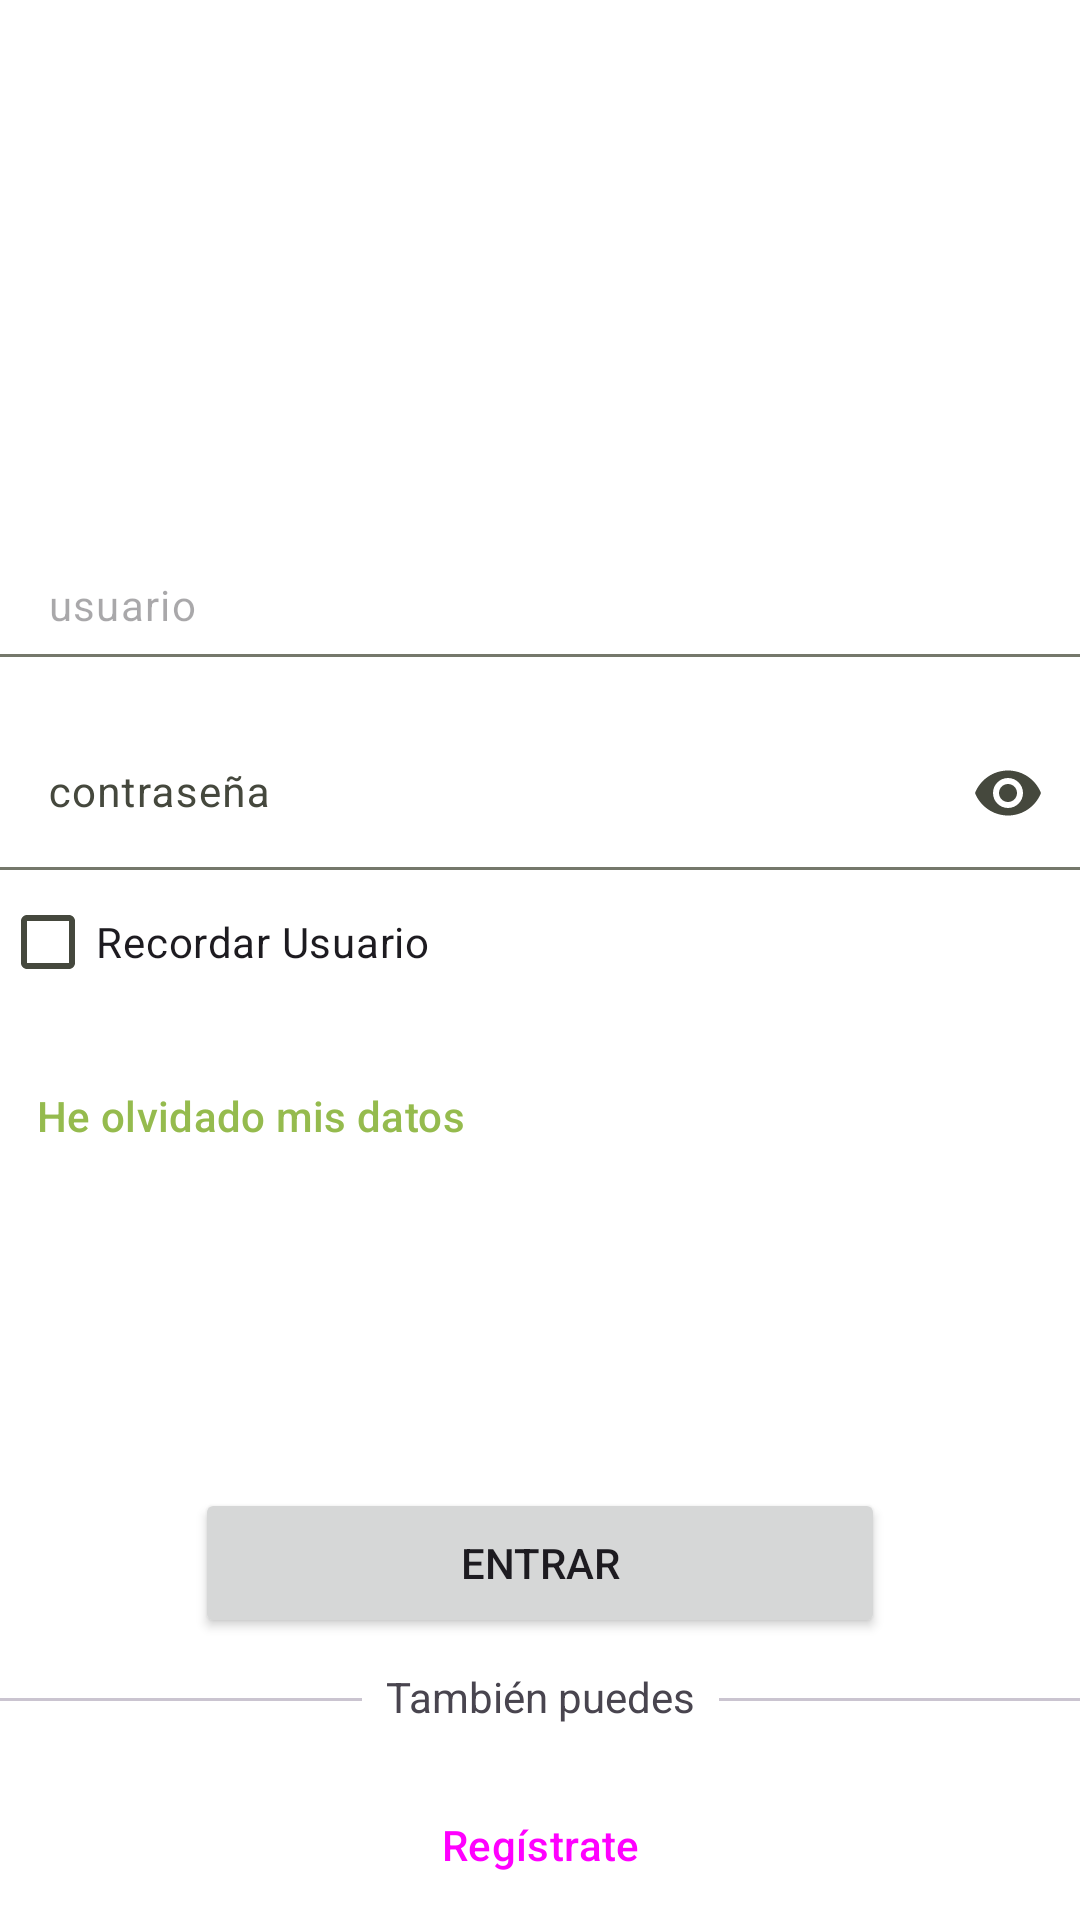

The Android layout XML behind this screen, and the referenced resources:
<!-- AndroidManifest.xml: application theme Base.Theme.FacturasTFC -->
<!-- res/layout/activity_login.xml -->
<?xml version="1.0" encoding="utf-8"?>
<androidx.constraintlayout.widget.ConstraintLayout xmlns:android="http://schemas.android.com/apk/res/android"
    xmlns:app="http://schemas.android.com/apk/res-auto"
    xmlns:tools="http://schemas.android.com/tools"
    android:id="@+id/main"
    android:layout_width="match_parent"
    android:layout_height="match_parent"
    tools:context=".ui.activities.LoginActivity">

    <ImageView
        android:id="@+id/ivIberdrolaLogo"
        android:layout_width="197dp"
        android:layout_height="68dp"
        app:layout_constraintBottom_toTopOf="@+id/spaceTop"
        app:layout_constraintEnd_toEndOf="parent"
        app:layout_constraintStart_toStartOf="parent"
        app:layout_constraintTop_toTopOf="parent"
        app:srcCompat="@drawable/ic_logo_iberdrola_cli" />

    <com.google.android.material.textfield.TextInputLayout

        android:id="@+id/userInputText"
        style="@style/Widget.Material3.TextInputLayout.FilledBox.Dense"
        android:layout_width="match_parent"
        android:layout_height="wrap_content"
        android:textSize="14dp"
        app:boxBackgroundColor="@android:color/transparent"
        app:hintEnabled="false"
        app:layout_constraintBottom_toTopOf="@+id/inputTextPasword"
        app:layout_constraintEnd_toEndOf="parent"
        app:layout_constraintStart_toStartOf="parent"
        app:layout_constraintTop_toBottomOf="@+id/spaceTop">


        <com.google.android.material.textfield.TextInputEditText
            android:id="@+id/userEditText"
            android:inputType="textEmailAddress"
            android:layout_width="match_parent"
            android:layout_height="wrap_content"
            android:hint="usuario"
            android:textSize="14sp" />

    </com.google.android.material.textfield.TextInputLayout>


    <com.google.android.material.textfield.TextInputLayout
        android:id="@+id/inputTextPasword"
        style="@style/Widget.Material3.TextInputLayout.FilledBox.Dense"
        android:layout_width="match_parent"
        android:layout_height="wrap_content"
        android:layout_marginTop="20dp"
        android:inputType="textPassword"
        android:textSize="14dp"
        app:boxBackgroundColor="@android:color/transparent"
        app:endIconMode="password_toggle"
        app:layout_constraintBottom_toTopOf="@+id/checkBoxRememberPassword"
        app:layout_constraintEnd_toEndOf="parent"
        app:layout_constraintStart_toStartOf="parent"
        app:layout_constraintTop_toBottomOf="@+id/userInputText">

        <com.google.android.material.textfield.TextInputEditText
            android:id="@+id/editTextPasword"
            android:inputType="textPassword"
            android:layout_width="match_parent"
            android:layout_height="wrap_content"
            android:hint="@string/login_screen_password_hint"
            android:textSize="14sp" />
    </com.google.android.material.textfield.TextInputLayout>


    <com.google.android.material.button.MaterialButton
        android:id="@+id/buttonForgotPassword"
        style="@style/Widget.Material3.Button.TextButton.Icon"
        android:layout_width="wrap_content"
        android:layout_height="wrap_content"
        android:layout_marginTop="10dp"
        android:text="@string/login_screen_forget_data_button_text"
        android:textSize="14dp"
        app:layout_constraintBottom_toTopOf="@+id/spaceBottom"
        app:layout_constraintStart_toStartOf="@+id/checkBoxRememberPassword"
        app:layout_constraintTop_toBottomOf="@+id/checkBoxRememberPassword" />


    <CheckBox
        android:id="@+id/checkBoxRememberPassword"
        android:layout_width="wrap_content"
        android:layout_height="wrap_content"
        android:buttonTint="@color/greenProject"
        android:text="@string/login_screen_remember_user_checkbox_text"
        app:layout_constraintBottom_toTopOf="@+id/buttonForgotPassword"
        app:layout_constraintStart_toStartOf="@+id/inputTextPasword"
        app:layout_constraintTop_toBottomOf="@+id/inputTextPasword" />

    <Button
        android:id="@+id/buttonEnter"
        android:layout_width="230dp"
        android:layout_height="50dp"
        android:text="@string/login_screen_enter_button_text"
        android:textSize="14sp"
        app:layout_constraintBottom_toTopOf="@+id/tvAlso"
        app:layout_constraintEnd_toEndOf="parent"
        app:layout_constraintStart_toStartOf="parent"
        app:layout_constraintTop_toBottomOf="@+id/spaceBottom"
        tools:layout_editor_absoluteY="539dp" />

    <Button
        android:id="@+id/buttonRegister"
        style="@style/Widget.Material3.Button.OutlinedButton"
        android:layout_width="230dp"
        android:layout_height="50dp"
        android:layout_marginTop="15dp"
        android:text="@string/login_screen_register_button_text"
        android:textSize="14dp"
        app:layout_constraintBottom_toBottomOf="parent"
        app:layout_constraintEnd_toEndOf="parent"
        app:layout_constraintStart_toStartOf="parent"
        app:layout_constraintTop_toBottomOf="@+id/tvAlso"
        app:strokeColor="@color/greenProject" />
    " />

    <com.google.android.material.divider.MaterialDivider
        android:id="@+id/dividerLeft"
        android:layout_width="0dp"
        android:layout_height="1dp"
        android:layout_marginTop="20dp"
        app:layout_constraintEnd_toStartOf="@+id/tvAlso"
        app:layout_constraintHorizontal_bias="0.5"
        app:layout_constraintStart_toStartOf="parent"
        app:layout_constraintTop_toBottomOf="@+id/buttonEnter" />

    <com.google.android.material.divider.MaterialDivider
        android:id="@+id/dividerRight"
        android:layout_width="0dp"
        android:layout_height="1dp"
        android:layout_marginTop="20dp"
        app:layout_constraintEnd_toEndOf="parent"
        app:layout_constraintHorizontal_bias="0.5"
        app:layout_constraintStart_toEndOf="@+id/tvAlso"
        app:layout_constraintTop_toBottomOf="@+id/buttonEnter" />

    <TextView
        android:id="@+id/tvAlso"
        android:layout_width="wrap_content"
        android:layout_height="wrap_content"
        android:layout_marginHorizontal="8dp"
        android:layout_marginTop="10dp"
        android:text="@string/login_screen_also_text"
        android:textSize="14dp"
        app:layout_constraintBottom_toTopOf="@+id/buttonRegister"
        app:layout_constraintEnd_toStartOf="@+id/dividerRight"
        app:layout_constraintHorizontal_bias="0.5"
        app:layout_constraintStart_toEndOf="@+id/dividerLeft"
        app:layout_constraintTop_toBottomOf="@+id/buttonEnter" />

    <Space
        android:id="@+id/spaceTop"
        android:layout_width="match_parent"
        android:layout_height="0dp"
        app:layout_constraintBottom_toTopOf="@+id/userInputText"
        app:layout_constraintEnd_toEndOf="parent"
        app:layout_constraintStart_toStartOf="parent"
        app:layout_constraintTop_toBottomOf="@+id/ivIberdrolaLogo" />

    <Space
        android:id="@+id/spaceBottom"
        android:layout_width="match_parent"
        android:layout_height="0dp"
        app:layout_constraintBottom_toTopOf="@+id/buttonEnter"
        app:layout_constraintEnd_toEndOf="parent"
        app:layout_constraintStart_toStartOf="parent"
        app:layout_constraintTop_toBottomOf="@+id/buttonForgotPassword" />


</androidx.constraintlayout.widget.ConstraintLayout>
<!-- resources referenced by this layout -->
<resources>
  <color name="greenProject">#95bb4e</color>
  <string name="login_screen_also_text">También puedes</string>
  <string name="login_screen_enter_button_text">Entrar</string>
  <string name="login_screen_forget_data_button_text">He olvidado mis datos</string>
  <string name="login_screen_password_hint">contraseña</string>
  <string name="login_screen_register_button_text">Regístrate</string>
  <string name="login_screen_remember_user_checkbox_text">Recordar Usuario</string>
  <color name="md_theme_light_primary">#95bb4e</color>
  <color name="md_theme_light_onPrimary">#FFFFFF</color>
  <color name="md_theme_light_primaryContainer">#C8F07C</color>
  <color name="md_theme_light_onPrimaryContainer">#131F00</color>
  <color name="md_theme_light_secondary">#596248</color>
  <color name="md_theme_light_onSecondary">#FFFFFF</color>
  <color name="md_theme_light_secondaryContainer">#DDE6C6</color>
  <color name="md_theme_light_onSecondaryContainer">#171E0A</color>
  <color name="md_theme_light_tertiary">#396661</color>
  <color name="md_theme_light_onTertiary">#FFFFFF</color>
  <color name="md_theme_light_tertiaryContainer">#BCECE5</color>
  <color name="md_theme_light_onTertiaryContainer">#00201D</color>
  <color name="md_theme_light_error">#BA1A1A</color>
  <color name="md_theme_light_errorContainer">#FFDAD6</color>
  <color name="md_theme_light_onError">#FFFFFF</color>
  <color name="md_theme_light_onErrorContainer">#410002</color>
  <color name="md_theme_light_background">#FFFFFF</color>
  <color name="md_theme_light_onBackground">#1B1C17</color>
  <color name="md_theme_light_surface">#FFFFFF</color>
  <color name="md_theme_light_onSurface">#1B1C17</color>
  <color name="md_theme_light_surfaceVariant">#E2E4D4</color>
  <color name="md_theme_light_onSurfaceVariant">#45483D</color>
  <color name="md_theme_light_outline">#75786B</color>
  <color name="md_theme_light_inverseOnSurface">#F2F1E9</color>
  <color name="md_theme_light_inverseSurface">#30312C</color>
  <color name="md_theme_light_inversePrimary">#ACD463</color>
</resources>
